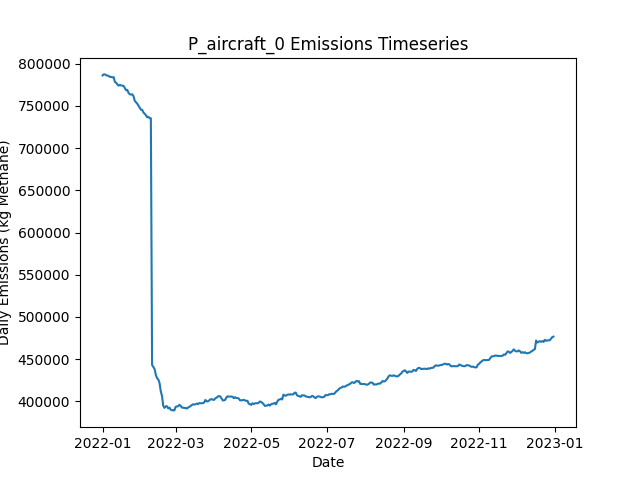

The table this chart was drawn from, first rows:
Date, Daily Emissions (Kg Methane), Daily Mitigable Emissions (Kg Methane), Daily Non-Mitigable Emissions (Kg Methan…, Daily Cost ($), Active Leaks, New Leaks, Leaks Repaired, Leaks Naturally Repaired, Leaks Tagged, Daily Repair Cost ($), Daily Natural Repair Cost ($), aircraft Deployment Cost ($), aircraft Sites flagged for Follow-Up, aircraft Leaks tagged for repair, aircraft Sites Visited, aircraft Travel Time (Minutes), aircraft Survey Time (Minutes), OGI_FU Deployment Cost ($), OGI_FU Sites flagged for Follow-Up, OGI_FU Leaks tagged for repair, OGI_FU Sites Visited, OGI_FU Travel Time (Minutes), OGI_FU Survey Time (Minutes)
2022-01-01, 786181, 396241, 389940, 250, 3699, 3724, 0, 19, 0.00000, 0.00000, 3800, 250, 0, , 100, 200, 100, 0.00000, , 0, 0, 0, 0
2022-01-02, 787371, 396359, 391012, 0.00000, 3704, 16, 0, 7, 0.00000, 0.00000, 1400, 0.00000, 0, , 0, 0, 0, 0.00000, , 0, 0, 0, 0
2022-01-03, 787367, 395767, 391599, 1000, 3714, 17, 0, 6, 71, 0.00000, 1200, 0.00000, 100, , 0, 0, 0, 1000, , 71, 3, 120, 360
2022-01-04, 786269, 395707, 390563, 1000, 3710, 5, 0, 6, 74, 0.00000, 1200, 0.00000, 0, , 0, 0, 0, 1000, , 74, 3, 120, 360
2022-01-05, 786025, 395670, 390355, 1000, 3711, 9, 0, 5, 65, 0.00000, 1000, 0.00000, 0, , 0, 0, 0, 1000, , 65, 3, 120, 360
2022-01-06, 785427, 395434, 389992, 1000, 3717, 16, 0, 6, 67, 0.00000, 1200, 0.00000, 0, , 0, 0, 0, 1000, , 67, 3, 120, 360
2022-01-07, 784395, 395612, 388783, 1000, 3715, 12, 0, 9, 74, 0.00000, 1800, 0.00000, 0, , 0, 0, 0, 1000, , 74, 3, 120, 360
2022-01-08, 784458, 395589, 388869, 1000, 3714, 6, 0, 6, 79, 0.00000, 1200, 0.00000, 0, , 0, 0, 0, 1000, , 79, 3, 120, 360
2022-01-09, 783810, 395321, 388489, 1000, 3720, 16, 0, 8, 68, 0.00000, 1600, 0.00000, 0, , 0, 0, 0, 1000, , 68, 3, 120, 360
2022-01-10, 784128, 395552, 388575, 1000, 3720, 11, 0, 6, 67, 0.00000, 1200, 0.00000, 0, , 0, 0, 0, 1000, , 67, 3, 120, 360
2022-01-11, 778300, 390105, 388195, 1000, 3718, 4, 0, 3, 75, 0.00000, 600, 0.00000, 0, , 0, 0, 0, 1000, , 75, 3, 120, 360
2022-01-12, 777474, 390143, 387331, 1000, 3721, 6, 0, 1, 77, 0.00000, 200, 0.00000, 0, , 0, 0, 0, 1000, , 77, 3, 120, 360
2022-01-13, 775429, 390102, 385327, 1000, 3719, 7, 0, 5, 76, 0.00000, 1000, 0.00000, 0, , 0, 0, 0, 1000, , 76, 3, 120, 360
2022-01-14, 774071, 390075, 383996, 1000, 3721, 9, 0, 3, 79, 0.00000, 600, 0.00000, 0, , 0, 0, 0, 1000, , 79, 3, 120, 360
2022-01-15, 774917, 390160, 384756, 1000, 3724, 11, 0, 5, 74, 0.00000, 1000, 0.00000, 0, , 0, 0, 0, 1000, , 74, 3, 120, 360
2022-01-16, 774184, 389929, 384255, 1000, 3719, 10, 0, 9, 65, 0.00000, 1800, 0.00000, 0, , 0, 0, 0, 1000, , 65, 3, 120, 360
2022-01-17, 774086, 390211, 383875, 1000, 3725, 11, 0, 2, 87, 0.00000, 400, 0.00000, 0, , 0, 0, 0, 1000, , 87, 3, 120, 360
2022-01-18, 773689, 389244, 384445, 13400, 3666, 11, 62, 5, 83, 12400, 1000, 0.00000, 0, , 0, 0, 0, 1000, , 83, 3, 120, 360
2022-01-19, 771252, 387671, 383581, 13800, 3598, 4, 64, 3, 86, 12800, 600, 0.00000, 0, , 0, 0, 0, 1000, , 86, 3, 120, 360
2022-01-20, 768603, 385263, 383340, 12800, 3545, 17, 59, 3, 75, 11800, 600, 0.00000, 0, , 0, 0, 0, 1000, , 75, 3, 120, 360
2022-01-21, 769025, 383560, 385465, 12600, 3495, 17, 58, 6, 74, 11600, 1200, 0.00000, 0, , 0, 0, 0, 1000, , 74, 3, 120, 360
2022-01-22, 765334, 380836, 384497, 14800, 3434, 11, 69, 1, 81, 13800, 200, 0.00000, 0, , 0, 0, 0, 1000, , 81, 3, 120, 360
2022-01-23, 763778, 379280, 384497, 15800, 3365, 11, 74, 1, 69, 14800, 200, 0.00000, 0, , 0, 0, 0, 1000, , 69, 3, 120, 360
2022-01-24, 763433, 378348, 385085, 14000, 3305, 12, 65, 5, 80, 13000, 1000, 0.00000, 0, , 0, 0, 0, 1000, , 80, 3, 120, 360
2022-01-25, 763794, 377448, 386346, 11800, 3258, 10, 54, 2, 73, 10800, 400, 0.00000, 0, , 0, 0, 0, 1000, , 73, 3, 120, 360
2022-01-26, 761581, 376220, 385361, 14200, 3194, 11, 66, 1, 85, 13200, 200, 0.00000, 0, , 0, 0, 0, 1000, , 85, 3, 120, 360
2022-01-27, 755990, 373221, 382769, 15000, 3125, 6, 70, 1, 73, 14000, 200, 0.00000, 0, , 0, 0, 0, 1000, , 73, 3, 120, 360
2022-01-28, 754403, 370960, 383443, 14000, 3064, 9, 65, 3, 68, 13000, 600, 0.00000, 0, , 0, 0, 0, 1000, , 68, 3, 120, 360
2022-01-29, 752768, 369429, 383340, 14800, 2998, 7, 69, 3, 82, 13800, 600, 0.00000, 0, , 0, 0, 0, 1000, , 82, 3, 120, 360
2022-01-30, 750399, 366109, 384290, 13200, 2941, 8, 61, 2, 71, 12200, 400, 0.00000, 0, , 0, 0, 0, 1000, , 71, 3, 120, 360
2022-01-31, 748207, 364971, 383236, 12000, 2892, 11, 55, 2, 76, 11000, 400, 0.00000, 0, , 0, 0, 0, 1000, , 76, 3, 120, 360
2022-02-01, 745507, 362565, 382942, 15600, 2825, 11, 73, 2, 76, 14600, 400, 0.00000, 0, , 0, 0, 0, 1000, , 76, 3, 120, 360
2022-02-02, 745384, 360524, 384860, 16400, 2754, 10, 77, 3, 76, 15400, 600, 0.00000, 0, , 0, 0, 0, 1000, , 76, 3, 120, 360
2022-02-03, 742336, 355766, 386571, 15600, 2697, 20, 73, 1, 75, 14600, 200, 0.00000, 0, , 0, 0, 0, 1000, , 75, 3, 120, 360
2022-02-04, 740694, 354123, 386571, 14800, 2634, 10, 69, 1, 81, 13800, 200, 0.00000, 0, , 0, 0, 0, 1000, , 81, 3, 120, 360
2022-02-05, 738974, 352904, 386070, 13700, 2576, 10, 66, 0, 20, 13200, 0.00000, 0.00000, 0, , 0, 0, 0, 500, , 20, 1, 30, 120
2022-02-06, 736553, 349360, 387193, 14000, 2520, 14, 70, 0, 0.00000, 14000, 0.00000, 0.00000, 0, , 0, 0, 0, 0.00000, , 0, 0, 0, 0
2022-02-07, 737170, 351221, 385949, 11800, 2464, 9, 59, 2, 0.00000, 11800, 400, 0.00000, 0, , 0, 0, 0, 0.00000, , 0, 0, 0, 0
2022-02-08, 735443, 348336, 387107, 15000, 2394, 7, 75, 0, 0.00000, 15000, 0.00000, 0.00000, 0, , 0, 0, 0, 0.00000, , 0, 0, 0, 0
2022-02-09, 735421, 346379, 389042, 12400, 2343, 13, 62, 1, 0.00000, 12400, 200, 0.00000, 0, , 0, 0, 0, 0.00000, , 0, 0, 0, 0
2022-02-10, 443100, 55337, 387763, 15200, 2271, 9, 76, 0, 0.00000, 15200, 0.00000, 0.00000, 0, , 0, 0, 0, 0.00000, , 0, 0, 0, 0
2022-02-11, 440620, 52874, 387746, 13600, 2205, 4, 68, 1, 0.00000, 13600, 200, 0.00000, 0, , 0, 0, 0, 0.00000, , 0, 0, 0, 0
2022-02-12, 438213, 50761, 387452, 11400, 2156, 12, 57, 2, 0.00000, 11400, 400, 0.00000, 0, , 0, 0, 0, 0.00000, , 0, 0, 0, 0
2022-02-13, 431314, 44518, 386796, 15000, 2083, 8, 75, 4, 0.00000, 15000, 800, 0.00000, 0, , 0, 0, 0, 0.00000, , 0, 0, 0, 0
2022-02-14, 427369, 41040, 386329, 12600, 2020, 6, 63, 1, 0.00000, 12600, 200, 0.00000, 0, , 0, 0, 0, 0.00000, , 0, 0, 0, 0
2022-02-15, 425842, 40169, 385672, 13200, 1960, 9, 66, 0, 0.00000, 13200, 0.00000, 0.00000, 0, , 0, 0, 0, 0.00000, , 0, 0, 0, 0
2022-02-16, 421684, 37377, 384307, 13400, 1907, 17, 67, 0, 0.00000, 13400, 0.00000, 0.00000, 0, , 0, 0, 0, 0.00000, , 0, 0, 0, 0
2022-02-17, 411872, 30243, 381629, 13200, 1844, 9, 66, 1, 0.00000, 13200, 200, 0.00000, 0, , 0, 0, 0, 0.00000, , 0, 0, 0, 0
2022-02-18, 406329, 25392, 380938, 13400, 1782, 9, 67, 1, 0.00000, 13400, 200, 0.00000, 0, , 0, 0, 0, 0.00000, , 0, 0, 0, 0
2022-02-19, 394652, 14699, 379953, 14000, 1714, 7, 70, 1, 0.00000, 14000, 200, 0.00000, 0, , 0, 0, 0, 0.00000, , 0, 0, 0, 0
2022-02-20, 392147, 11244, 380903, 3600, 1698, 6, 18, 0, 0.00000, 3600, 0.00000, 0.00000, 0, , 0, 0, 0, 0.00000, , 0, 0, 0, 0
2022-02-21, 394086, 12025, 382061, 0.00000, 1716, 21, 0, 1, 0.00000, 0.00000, 200, 0.00000, 0, , 0, 0, 0, 0.00000, , 0, 0, 0, 0
2022-02-22, 394075, 12204, 381871, 0.00000, 1723, 12, 0, 0, 0.00000, 0.00000, 0.00000, 0.00000, 0, , 0, 0, 0, 0.00000, , 0, 0, 0, 0
2022-02-23, 391529, 12250, 379279, 0.00000, 1727, 9, 0, 1, 0.00000, 0.00000, 200, 0.00000, 0, , 0, 0, 0, 0.00000, , 0, 0, 0, 0
2022-02-24, 392547, 12405, 380143, 0.00000, 1733, 11, 0, 3, 0.00000, 0.00000, 600, 0.00000, 0, , 0, 0, 0, 0.00000, , 0, 0, 0, 0
2022-02-25, 389940, 12407, 377533, 0.00000, 1733, 7, 0, 2, 0.00000, 0.00000, 400, 0.00000, 0, , 0, 0, 0, 0.00000, , 0, 0, 0, 0
2022-02-26, 389495, 12722, 376773, 0.00000, 1732, 6, 0, 2, 0.00000, 0.00000, 400, 0.00000, 0, , 0, 0, 0, 0.00000, , 0, 0, 0, 0
2022-02-27, 389216, 12736, 376479, 0.00000, 1736, 6, 0, 0, 0.00000, 0.00000, 0.00000, 0.00000, 0, , 0, 0, 0, 0.00000, , 0, 0, 0, 0
2022-02-28, 389170, 12898, 376272, 0.00000, 1741, 10, 0, 0, 0.00000, 0.00000, 0.00000, 0.00000, 0, , 0, 0, 0, 0.00000, , 0, 0, 0, 0
2022-03-01, 393403, 17528, 375875, 0.00000, 1744, 7, 0, 2, 0.00000, 0.00000, 400, 0.00000, 0, , 0, 0, 0, 0.00000, , 0, 0, 0, 0
... 305 more rows
